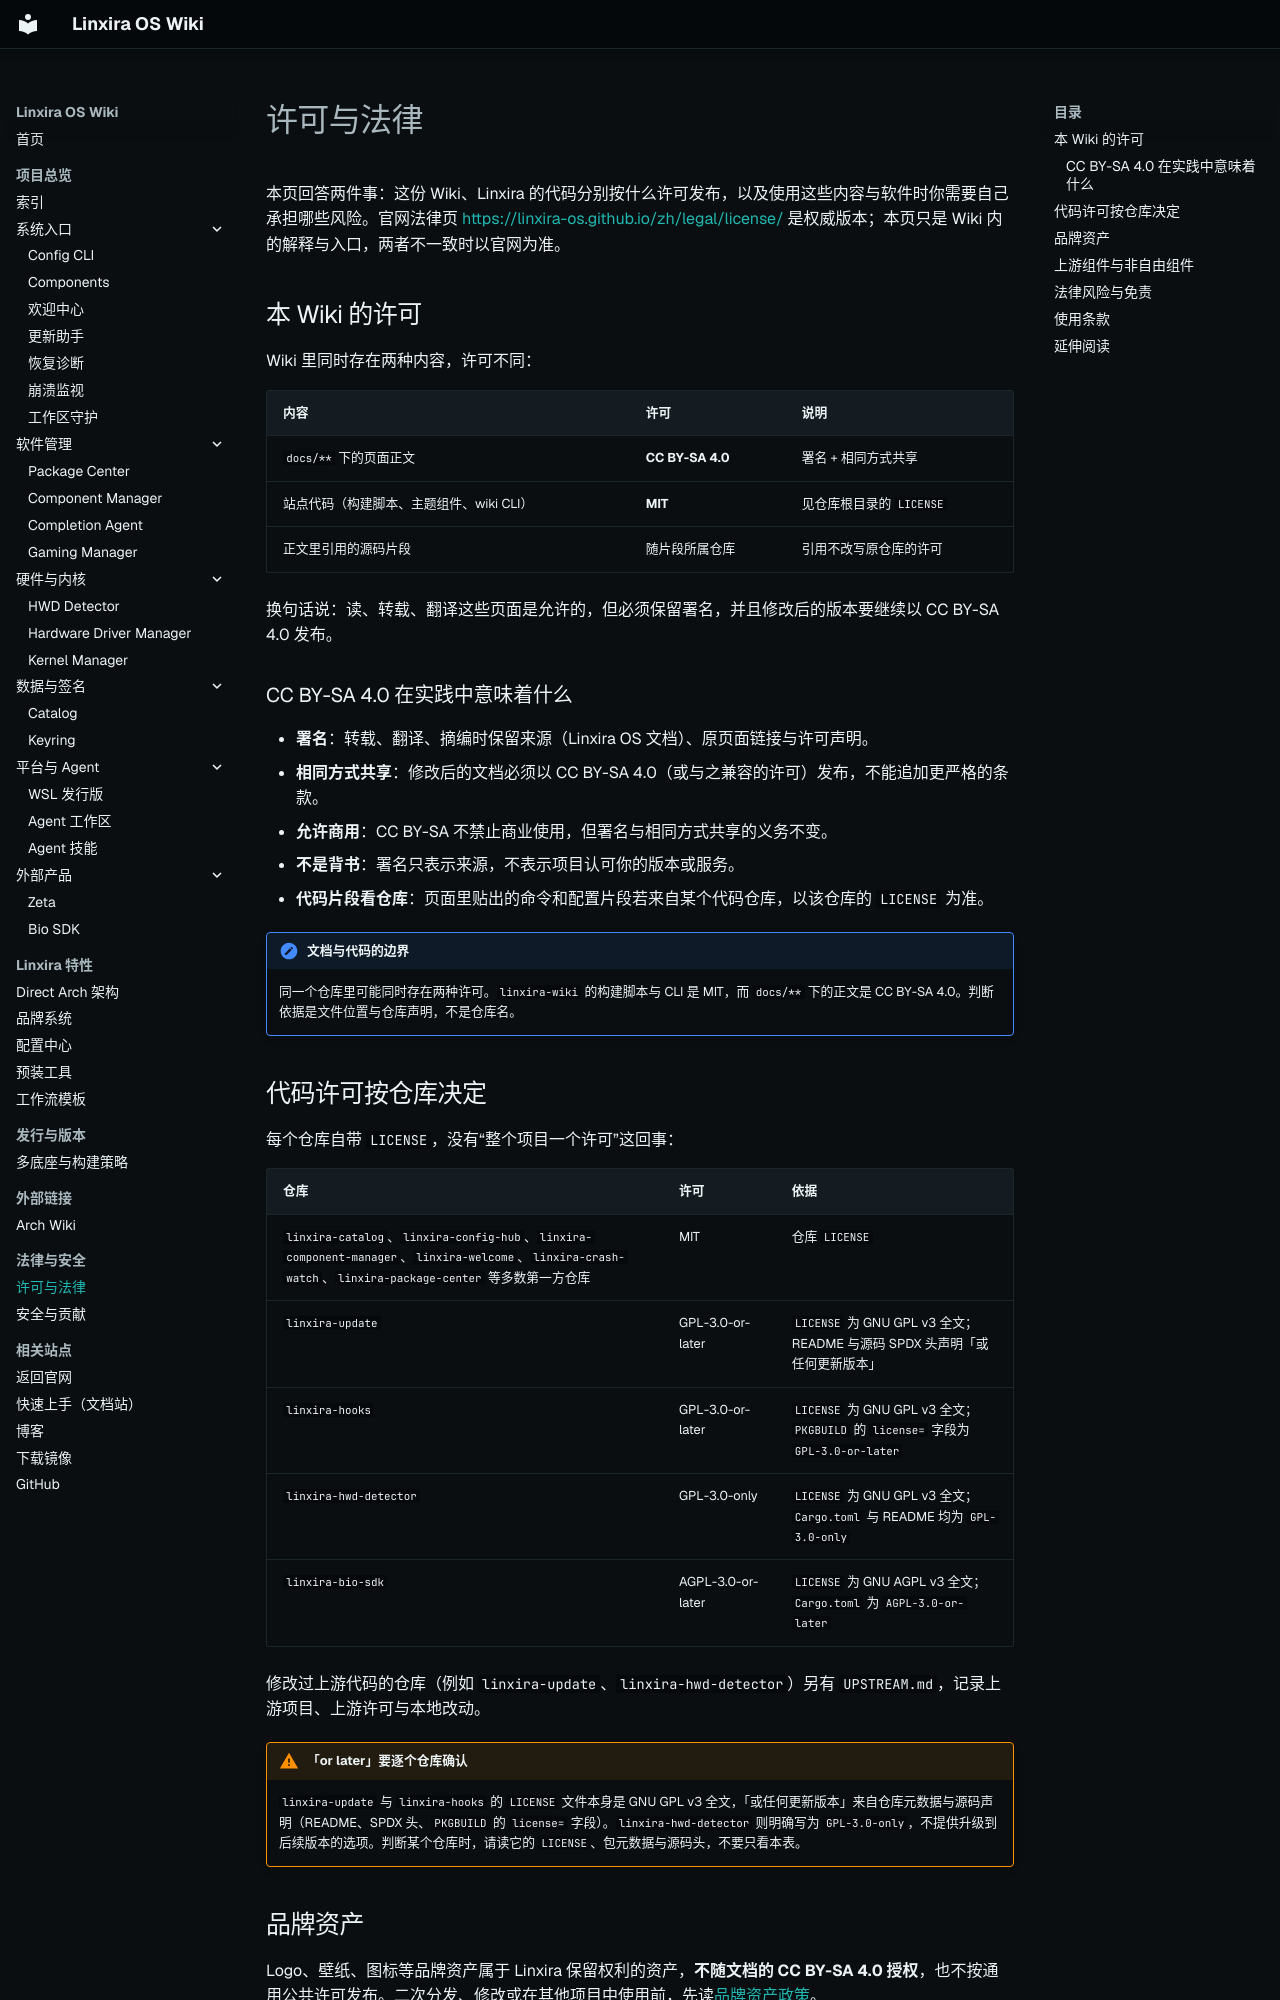

repository: Linxira-OS/linxira-wiki · page: legal/license/index.html · generator: mkdocs

# 许可与法律

本页回答两件事：这份 Wiki、Linxira 的代码分别按什么许可发布，以及使用这些内容与软件时你需要自己承担哪些风险。官网法律页 <https://linxira-os.github.io/zh/legal/license/> 是权威版本；本页只是 Wiki 内的解释与入口，两者不一致时以官网为准。

## 本 Wiki 的许可

Wiki 里同时存在两种内容，许可不同：

| 内容 | 许可 | 说明 |
|---|---|---|
| `docs/**` 下的页面正文 | **CC BY-SA 4.0** | 署名 + 相同方式共享 |
| 站点代码（构建脚本、主题组件、wiki CLI） | **MIT** | 见仓库根目录的 `LICENSE` |
| 正文里引用的源码片段 | 随片段所属仓库 | 引用不改写原仓库的许可 |

换句话说：读、转载、翻译这些页面是允许的，但必须保留署名，并且修改后的版本要继续以 CC BY-SA 4.0 发布。

### CC BY-SA 4.0 在实践中意味着什么

- **署名**：转载、翻译、摘编时保留来源（Linxira OS 文档）、原页面链接与许可声明。
- **相同方式共享**：修改后的文档必须以 CC BY-SA 4.0（或与之兼容的许可）发布，不能追加更严格的条款。
- **允许商用**：CC BY-SA 不禁止商业使用，但署名与相同方式共享的义务不变。
- **不是背书**：署名只表示来源，不表示项目认可你的版本或服务。
- **代码片段看仓库**：页面里贴出的命令和配置片段若来自某个代码仓库，以该仓库的 `LICENSE` 为准。

!!! note "文档与代码的边界"
    同一个仓库里可能同时存在两种许可。`linxira-wiki` 的构建脚本与 CLI 是 MIT，而 `docs/**` 下的正文是 CC BY-SA 4.0。判断依据是文件位置与仓库声明，不是仓库名。

## 代码许可按仓库决定

每个仓库自带 `LICENSE`，没有“整个项目一个许可”这回事：

| 仓库 | 许可 | 依据 |
|---|---|---|
| `linxira-catalog`、`linxira-config-hub`、`linxira-component-manager`、`linxira-welcome`、`linxira-crash-watch`、`linxira-package-center` 等多数第一方仓库 | MIT | 仓库 `LICENSE` |
| `linxira-update` | GPL-3.0-or-later | `LICENSE` 为 GNU GPL v3 全文；README 与源码 SPDX 头声明「或任何更新版本」 |
| `linxira-hooks` | GPL-3.0-or-later | `LICENSE` 为 GNU GPL v3 全文；`PKGBUILD` 的 `license=` 字段为 `GPL-3.0-or-later` |
| `linxira-hwd-detector` | GPL-3.0-only | `LICENSE` 为 GNU GPL v3 全文；`Cargo.toml` 与 README 均为 `GPL-3.0-only` |
| `linxira-bio-sdk` | AGPL-3.0-or-later | `LICENSE` 为 GNU AGPL v3 全文；`Cargo.toml` 为 `AGPL-3.0-or-later` |

修改过上游代码的仓库（例如 `linxira-update`、`linxira-hwd-detector`）另有 `UPSTREAM.md`，记录上游项目、上游许可与本地改动。

!!! warning "「or later」要逐个仓库确认"
    `linxira-update` 与 `linxira-hooks` 的 `LICENSE` 文件本身是 GNU GPL v3 全文，「或任何更新版本」来自仓库元数据与源码声明（README、SPDX 头、`PKGBUILD` 的 `license=` 字段）。`linxira-hwd-detector` 则明确写为 `GPL-3.0-only`，不提供升级到后续版本的选项。判断某个仓库时，请读它的 `LICENSE`、包元数据与源码头，不要只看本表。
